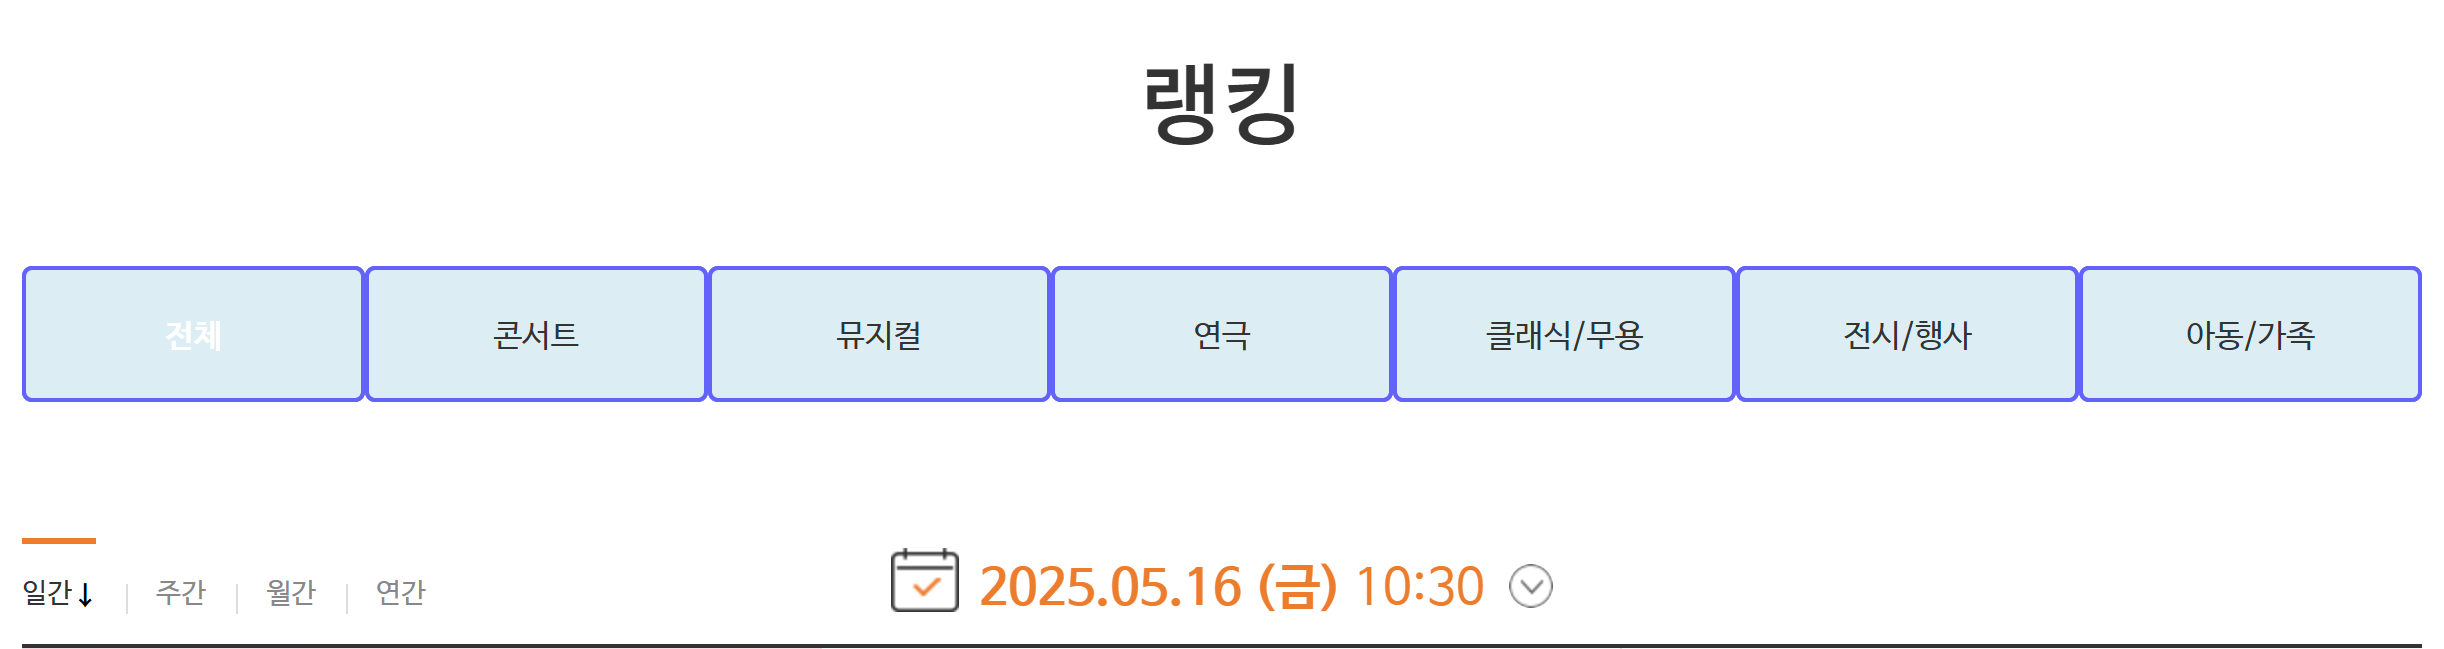
Task: TransactionItem을 DataRow로 사용하는 템플릿
Workflow: 05_카테고리추출

Step 1: get-text from the element in window '예스24 티켓' (chrome.exe)
